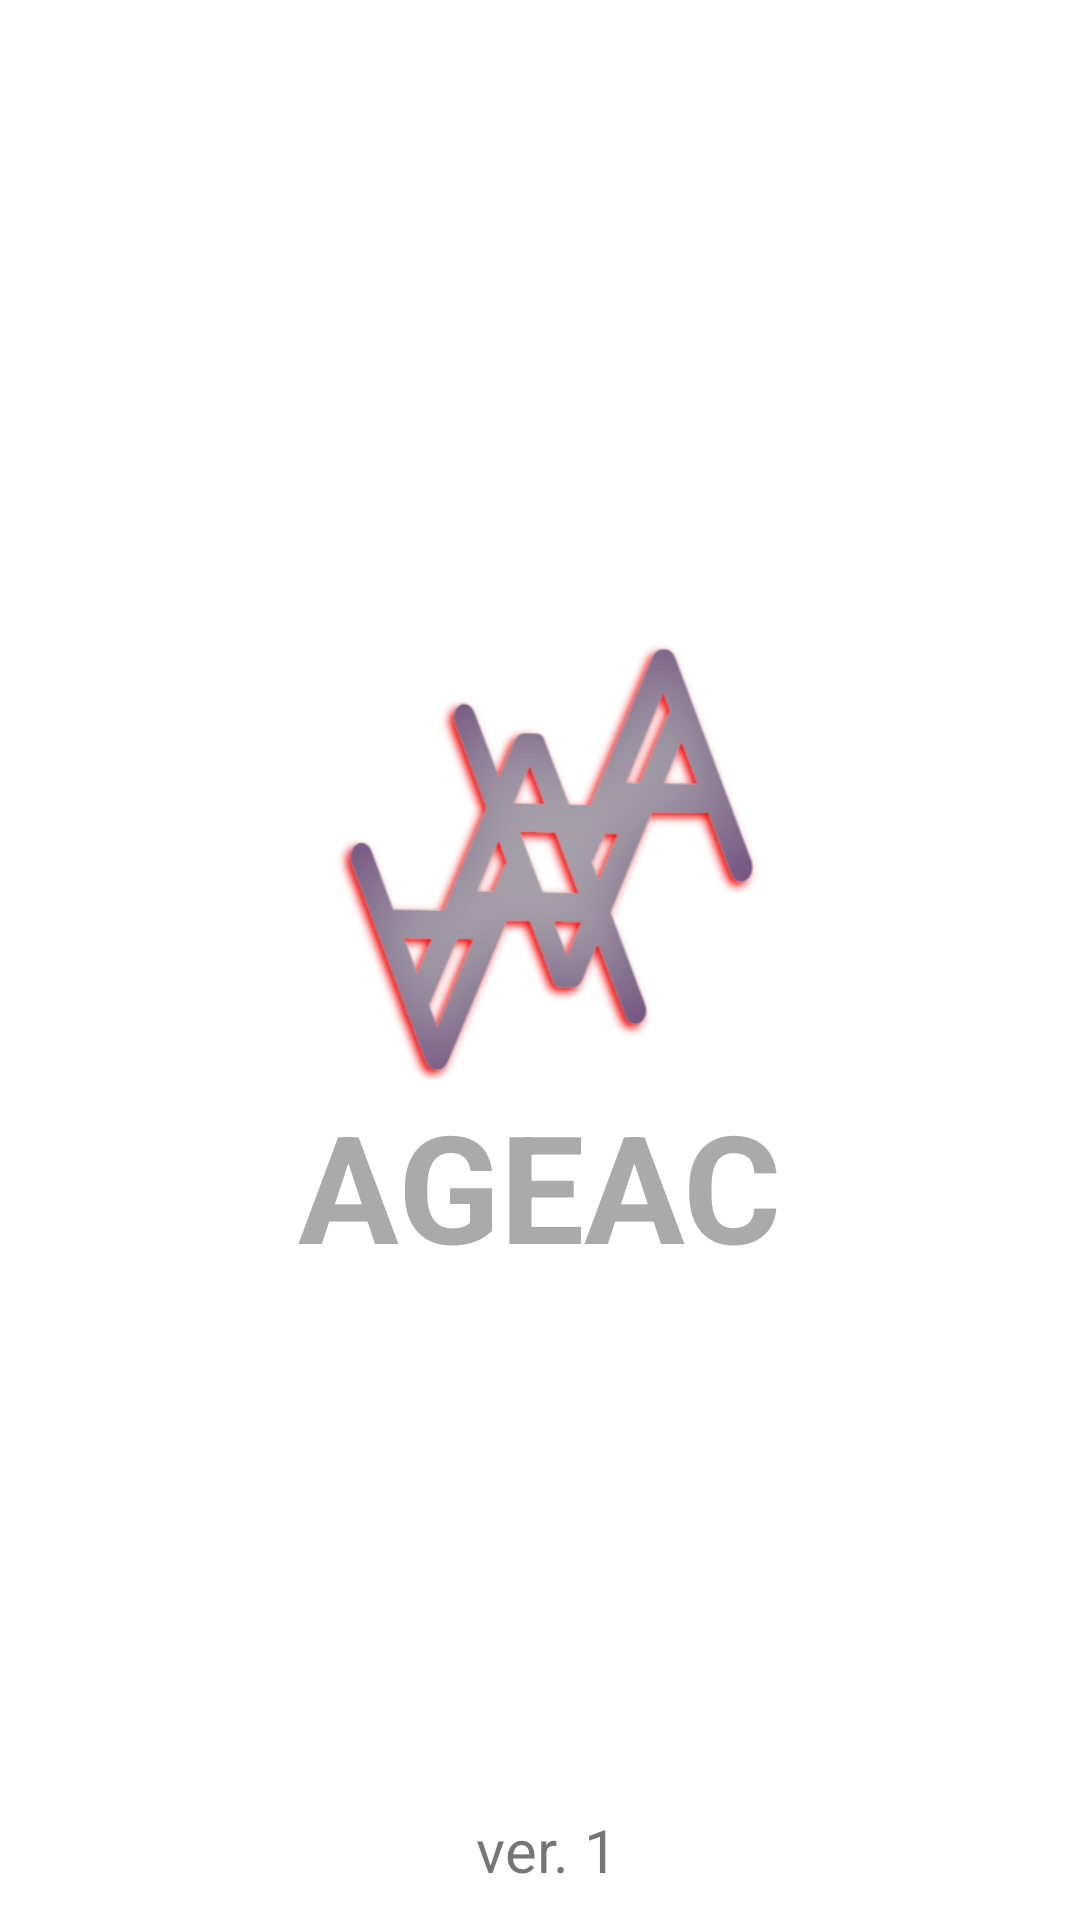

Here is an Android app screen rendered from its layout file. Give the layout XML and the strings, colors and styles it references.
<!-- AndroidManifest.xml: application theme Theme.AppCompat.Light.NoActionBar -->
<!-- res/layout/activity_launcher.xml -->
<?xml version="1.0" encoding="utf-8"?>
<RelativeLayout xmlns:android="http://schemas.android.com/apk/res/android"
    xmlns:tools="http://schemas.android.com/tools"
    android:layout_width="match_parent"
    android:layout_height="match_parent"
    android:background="@android:color/white"
    tools:context=".Launcher">

    <LinearLayout
        android:layout_width="wrap_content"
        android:layout_height="wrap_content"
        android:layout_centerInParent="true"
        android:orientation="vertical">

        <ImageView
            android:layout_width="150dp"
            android:layout_height="150dp"
            android:layout_gravity="center_horizontal"
            android:src="@drawable/app_icon_internal"/>

        <TextView
            android:id="@+id/app_name"
            android:layout_width="wrap_content"
            android:layout_height="wrap_content"
            android:layout_gravity="center_horizontal"
            android:text="AGEAC"
            android:textColor="@android:color/darker_gray"
            android:textSize="50sp"
            android:textStyle="bold" />

    </LinearLayout>

    <TextView
        android:layout_width="wrap_content"
        android:layout_height="wrap_content"
        android:layout_marginBottom="10dp"
        android:text=" ver. 1"
        android:textSize="20sp"
        android:layout_centerHorizontal="true"
        android:layout_alignParentBottom="true"/>

</RelativeLayout>
<!-- resources referenced by this layout -->
<resources>
  <!-- drawable app_icon_internal: png bitmap (drawable, 58539 bytes) -->
</resources>
